6-way image classification set "dataset" from GitHub (JuanFe202122431/Miniproyecto3); label vocabulary: odocoileus hemionus, otospermophilus beecheyi, otospermophilus variegatus, phoca vitulina, sciurus niger, sylvilagus audubonii.

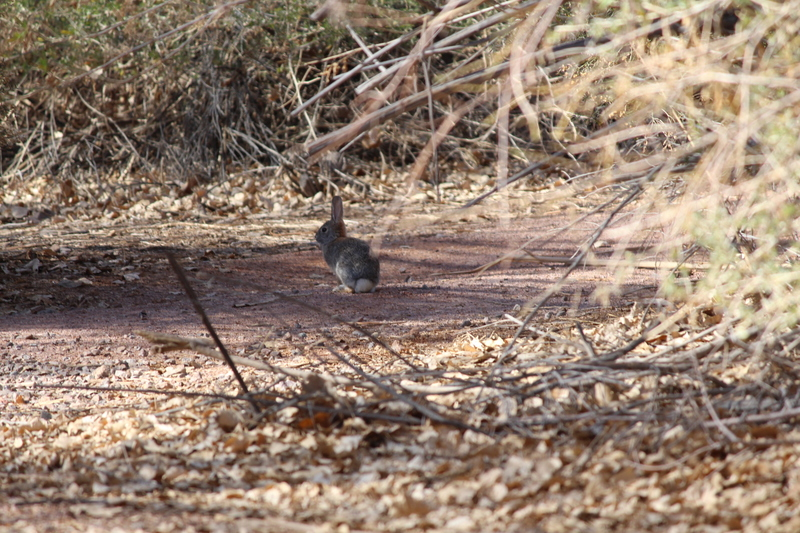
Label: sylvilagus audubonii

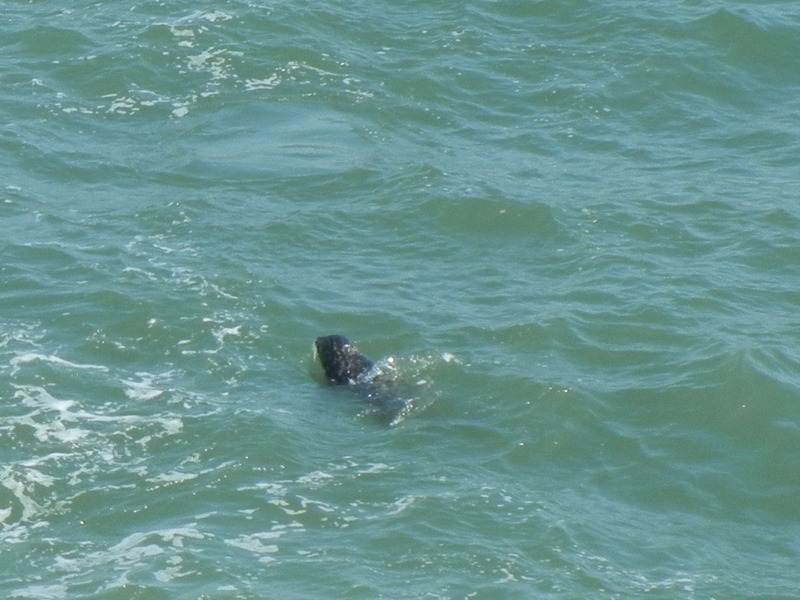
Label: phoca vitulina

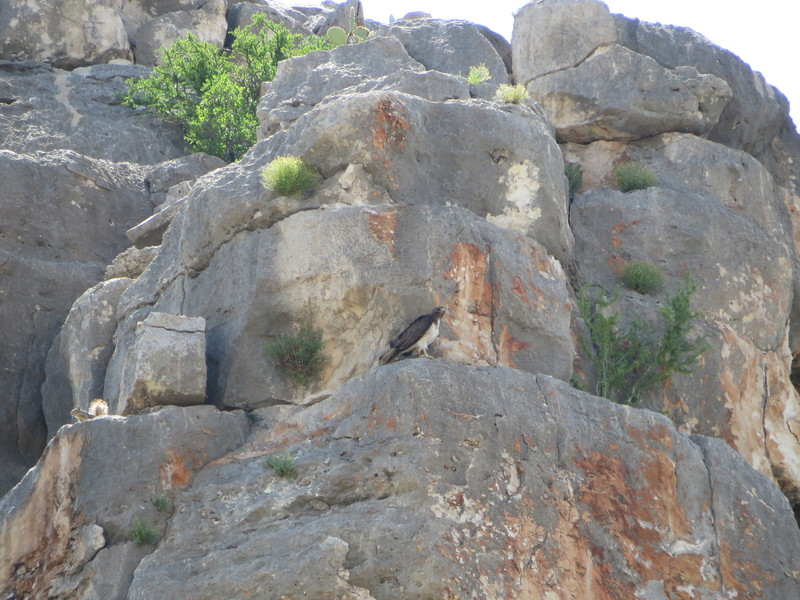
Label: otospermophilus variegatus

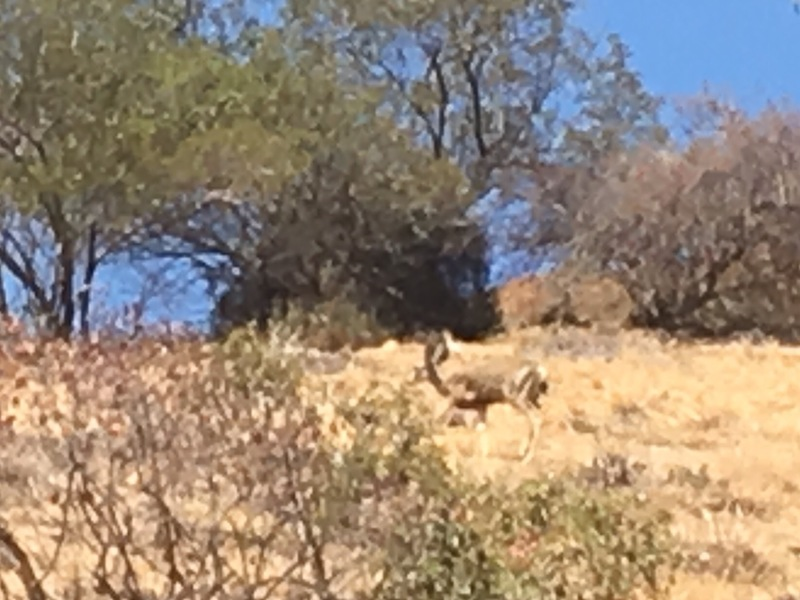
Label: odocoileus hemionus

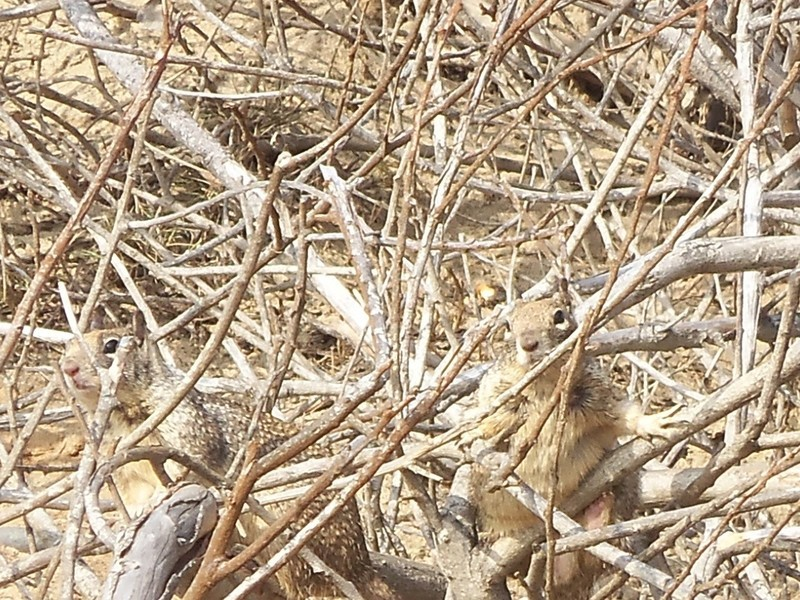
Label: otospermophilus beecheyi

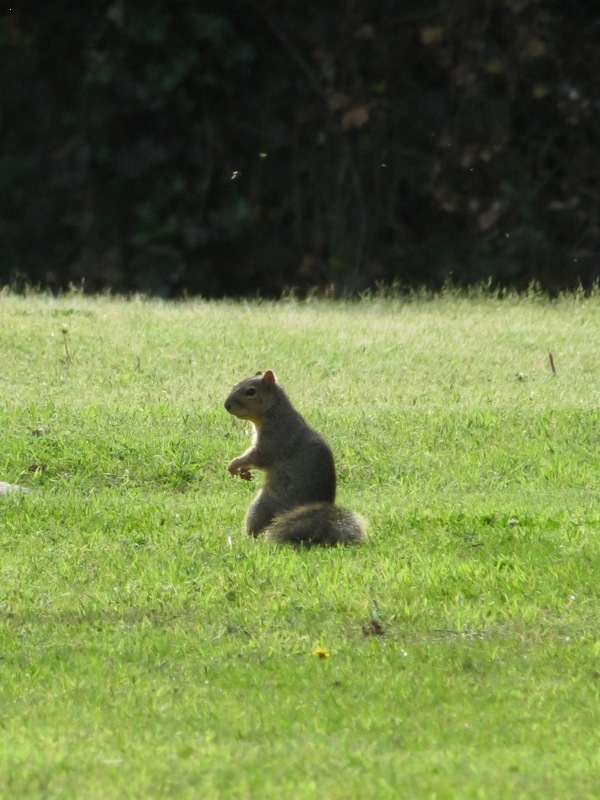
Label: sciurus niger
